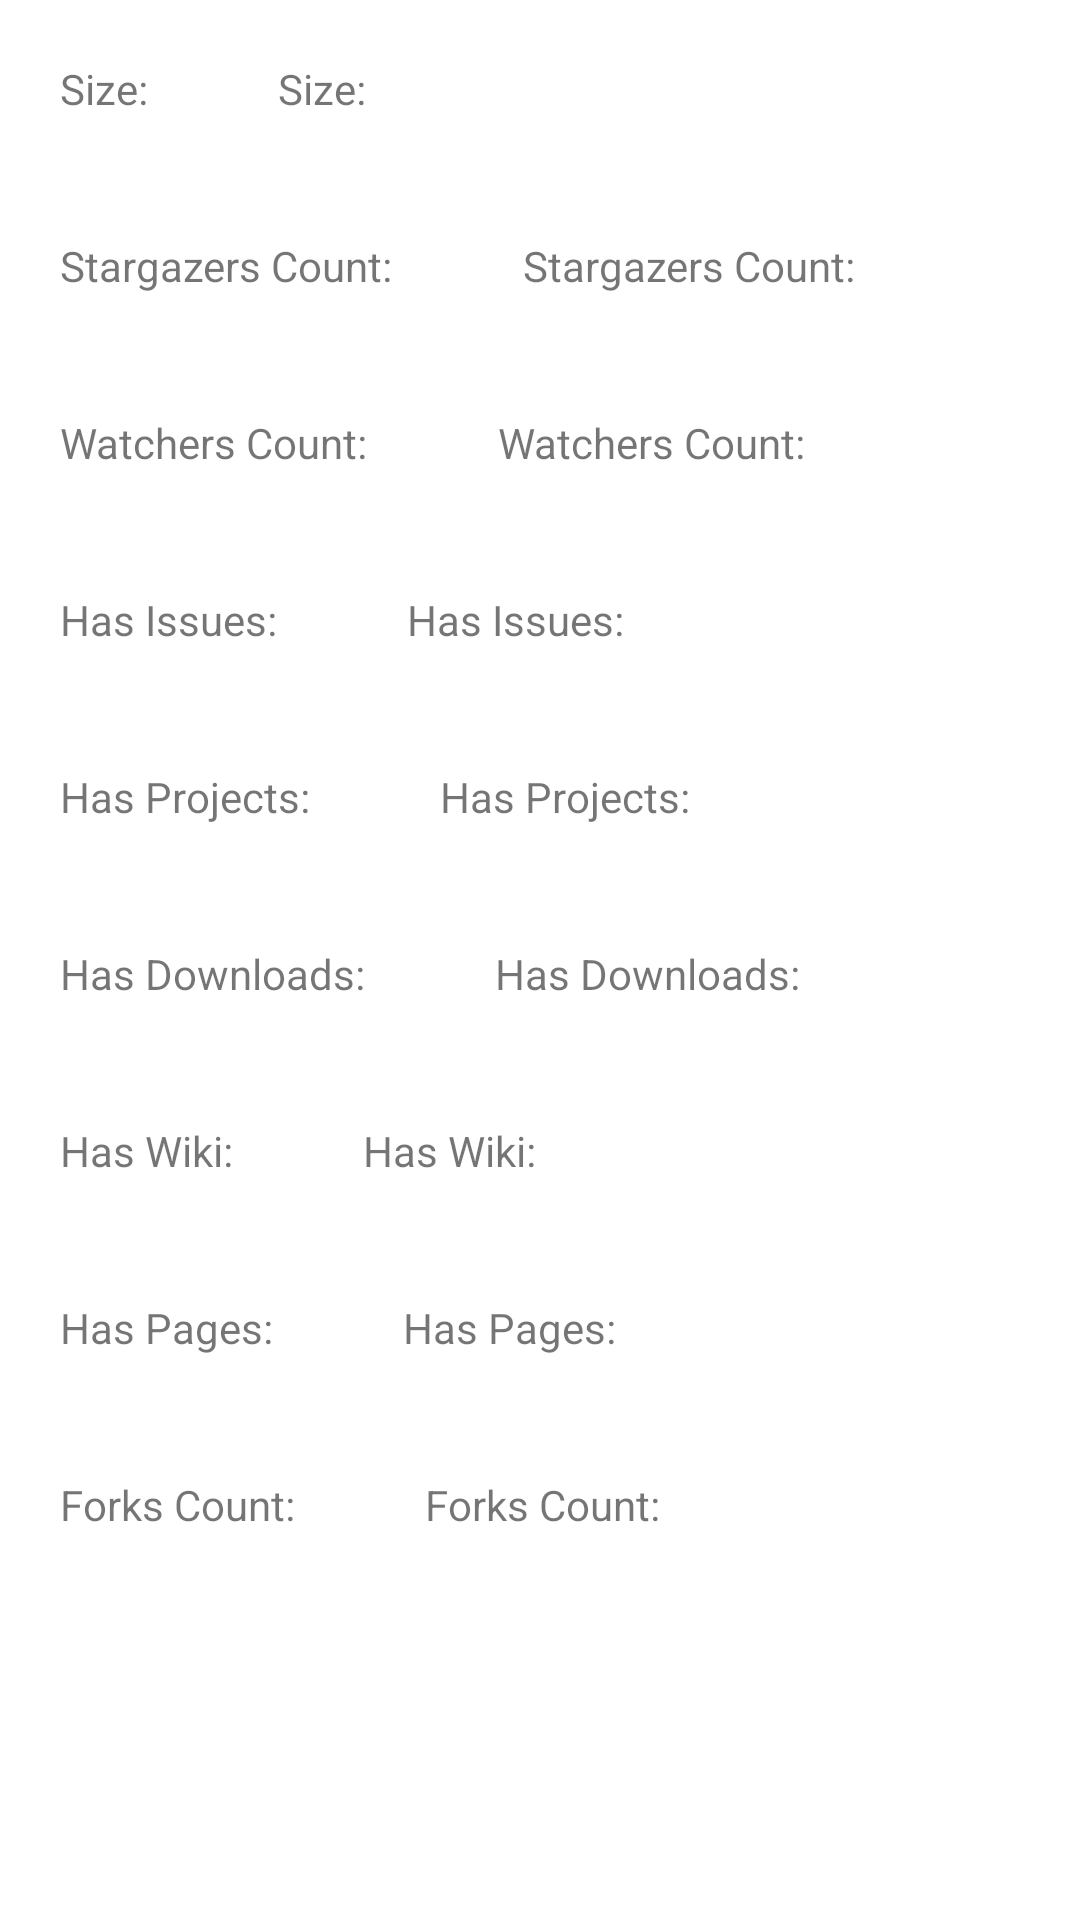

Produce the Android XML layout that renders to this screen, including the resource entries it uses.
<!-- AndroidManifest.xml: application theme Theme.TechAssessment -->
<!-- res/layout/activity_details.xml -->
<?xml version="1.0" encoding="utf-8"?>
<androidx.constraintlayout.widget.ConstraintLayout xmlns:android="http://schemas.android.com/apk/res/android"
    xmlns:app="http://schemas.android.com/apk/res-auto"
    xmlns:tools="http://schemas.android.com/tools"
    android:layout_width="match_parent"
    android:layout_height="match_parent"
    tools:context=".app.DetailsActivity">

    <TextView
        android:id="@+id/sizeHeaderTV"
        android:layout_width="wrap_content"
        android:layout_height="wrap_content"
        android:padding="20dp"
        android:text="Size: "
        app:layout_constraintTop_toTopOf="parent"
        app:layout_constraintStart_toStartOf="parent"/>

    <TextView
        android:id="@+id/sizeTV"
        android:layout_width="wrap_content"
        android:layout_height="wrap_content"
        android:padding="20dp"
        android:text="Size: "
        app:layout_constraintTop_toTopOf="@id/sizeHeaderTV"
        app:layout_constraintStart_toEndOf="@id/sizeHeaderTV"/>

    <TextView
        android:id="@+id/starGazerHeaderTV"
        android:layout_width="wrap_content"
        android:layout_height="wrap_content"
        android:padding="20dp"
        android:text="Stargazers Count: "
        app:layout_constraintTop_toBottomOf="@id/sizeHeaderTV"
        app:layout_constraintStart_toStartOf="@id/sizeHeaderTV"/>

    <TextView
        android:id="@+id/starGazerTV"
        android:layout_width="wrap_content"
        android:layout_height="wrap_content"
        android:padding="20dp"
        android:text="Stargazers Count: "
        app:layout_constraintTop_toTopOf="@id/starGazerHeaderTV"
        app:layout_constraintStart_toEndOf="@id/starGazerHeaderTV"/>

    <TextView
        android:id="@+id/watcherHeaderTV"
        android:layout_width="wrap_content"
        android:layout_height="wrap_content"
        android:padding="20dp"
        android:text="Watchers Count: "
        app:layout_constraintTop_toBottomOf="@id/starGazerHeaderTV"
        app:layout_constraintStart_toStartOf="@id/starGazerHeaderTV"/>

    <TextView
        android:id="@+id/watcherTV"
        android:layout_width="wrap_content"
        android:layout_height="wrap_content"
        android:padding="20dp"
        android:text="Watchers Count: "
        app:layout_constraintTop_toTopOf="@id/watcherHeaderTV"
        app:layout_constraintStart_toEndOf="@id/watcherHeaderTV"/>

    <TextView
        android:id="@+id/issuesHeaderTV"
        android:layout_width="wrap_content"
        android:layout_height="wrap_content"
        android:padding="20dp"
        android:text="Has Issues: "
        app:layout_constraintTop_toBottomOf="@id/watcherHeaderTV"
        app:layout_constraintStart_toStartOf="@id/watcherHeaderTV"/>

    <TextView
        android:id="@+id/issuesTV"
        android:layout_width="wrap_content"
        android:layout_height="wrap_content"
        android:padding="20dp"
        android:text="Has Issues: "
        app:layout_constraintTop_toTopOf="@id/issuesHeaderTV"
        app:layout_constraintStart_toEndOf="@id/issuesHeaderTV"/>

    <TextView
        android:id="@+id/projectsHeaderTV"
        android:layout_width="wrap_content"
        android:layout_height="wrap_content"
        android:padding="20dp"
        android:text="Has Projects: "
        app:layout_constraintTop_toBottomOf="@id/issuesHeaderTV"
        app:layout_constraintStart_toStartOf="@id/issuesHeaderTV"/>

    <TextView
        android:id="@+id/projectsTV"
        android:layout_width="wrap_content"
        android:layout_height="wrap_content"
        android:padding="20dp"
        android:text="Has Projects: "
        app:layout_constraintTop_toTopOf="@id/projectsHeaderTV"
        app:layout_constraintStart_toEndOf="@id/projectsHeaderTV"/>

    <TextView
        android:id="@+id/downloadsHeaderTV"
        android:layout_width="wrap_content"
        android:layout_height="wrap_content"
        android:padding="20dp"
        android:text="Has Downloads: "
        app:layout_constraintTop_toBottomOf="@id/projectsHeaderTV"
        app:layout_constraintStart_toStartOf="@id/projectsHeaderTV"/>

    <TextView
        android:id="@+id/downloadsTV"
        android:layout_width="wrap_content"
        android:layout_height="wrap_content"
        android:padding="20dp"
        android:text="Has Downloads: "
        app:layout_constraintTop_toTopOf="@id/downloadsHeaderTV"
        app:layout_constraintStart_toEndOf="@id/downloadsHeaderTV"/>

    <TextView
        android:id="@+id/wikiHeaderTV"
        android:layout_width="wrap_content"
        android:layout_height="wrap_content"
        android:padding="20dp"
        android:text="Has Wiki: "
        app:layout_constraintTop_toBottomOf="@id/downloadsHeaderTV"
        app:layout_constraintStart_toStartOf="@id/downloadsHeaderTV"/>

    <TextView
        android:id="@+id/wikiTV"
        android:layout_width="wrap_content"
        android:layout_height="wrap_content"
        android:padding="20dp"
        android:text="Has Wiki: "
        app:layout_constraintTop_toTopOf="@id/wikiHeaderTV"
        app:layout_constraintStart_toEndOf="@id/wikiHeaderTV"/>

    <TextView
        android:id="@+id/pagesHeaderTV"
        android:layout_width="wrap_content"
        android:layout_height="wrap_content"
        android:padding="20dp"
        android:text="Has Pages: "
        app:layout_constraintTop_toBottomOf="@id/wikiHeaderTV"
        app:layout_constraintStart_toStartOf="@id/wikiHeaderTV"/>

    <TextView
        android:id="@+id/pagesTV"
        android:layout_width="wrap_content"
        android:layout_height="wrap_content"
        android:padding="20dp"
        android:text="Has Pages: "
        app:layout_constraintTop_toTopOf="@id/pagesHeaderTV"
        app:layout_constraintStart_toEndOf="@id/pagesHeaderTV"/>

    <TextView
        android:id="@+id/forksHeaderTV"
        android:layout_width="wrap_content"
        android:layout_height="wrap_content"
        android:padding="20dp"
        android:text="Forks Count: "
        app:layout_constraintTop_toBottomOf="@id/pagesHeaderTV"
        app:layout_constraintStart_toStartOf="@id/pagesHeaderTV"/>

    <TextView
        android:id="@+id/forksTV"
        android:layout_width="wrap_content"
        android:layout_height="wrap_content"
        android:padding="20dp"
        android:text="Forks Count: "
        app:layout_constraintTop_toTopOf="@id/forksHeaderTV"
        app:layout_constraintStart_toEndOf="@id/forksHeaderTV"/>
</androidx.constraintlayout.widget.ConstraintLayout>
<!-- resources referenced by this layout -->
<resources>
  <style name="Theme.TechAssessment" parent="Theme.MaterialComponents.DayNight.DarkActionBar">
          
          <item name="colorPrimary">@color/purple_500</item>
          <item name="colorPrimaryVariant">@color/purple_700</item>
          <item name="colorOnPrimary">@color/white</item>
          
          <item name="colorSecondary">@color/teal_200</item>
          <item name="colorSecondaryVariant">@color/teal_700</item>
          <item name="colorOnSecondary">@color/black</item>
          
          <item name="android:statusBarColor" tools:targetApi="l">?attr/colorPrimaryVariant</item>
          
      </style>
  <!-- not gathered from this repository: default colours our renderer supplied (Android Studio template values) -->
  <color name="purple_500">#FF6200EE</color>
  <color name="purple_700">#FF3700B3</color>
  <color name="teal_200">#FF03DAC5</color>
  <color name="teal_700">#FF018786</color>
  <color name="black">#FF000000</color>
  <color name="white">#FFFFFFFF</color>
</resources>
